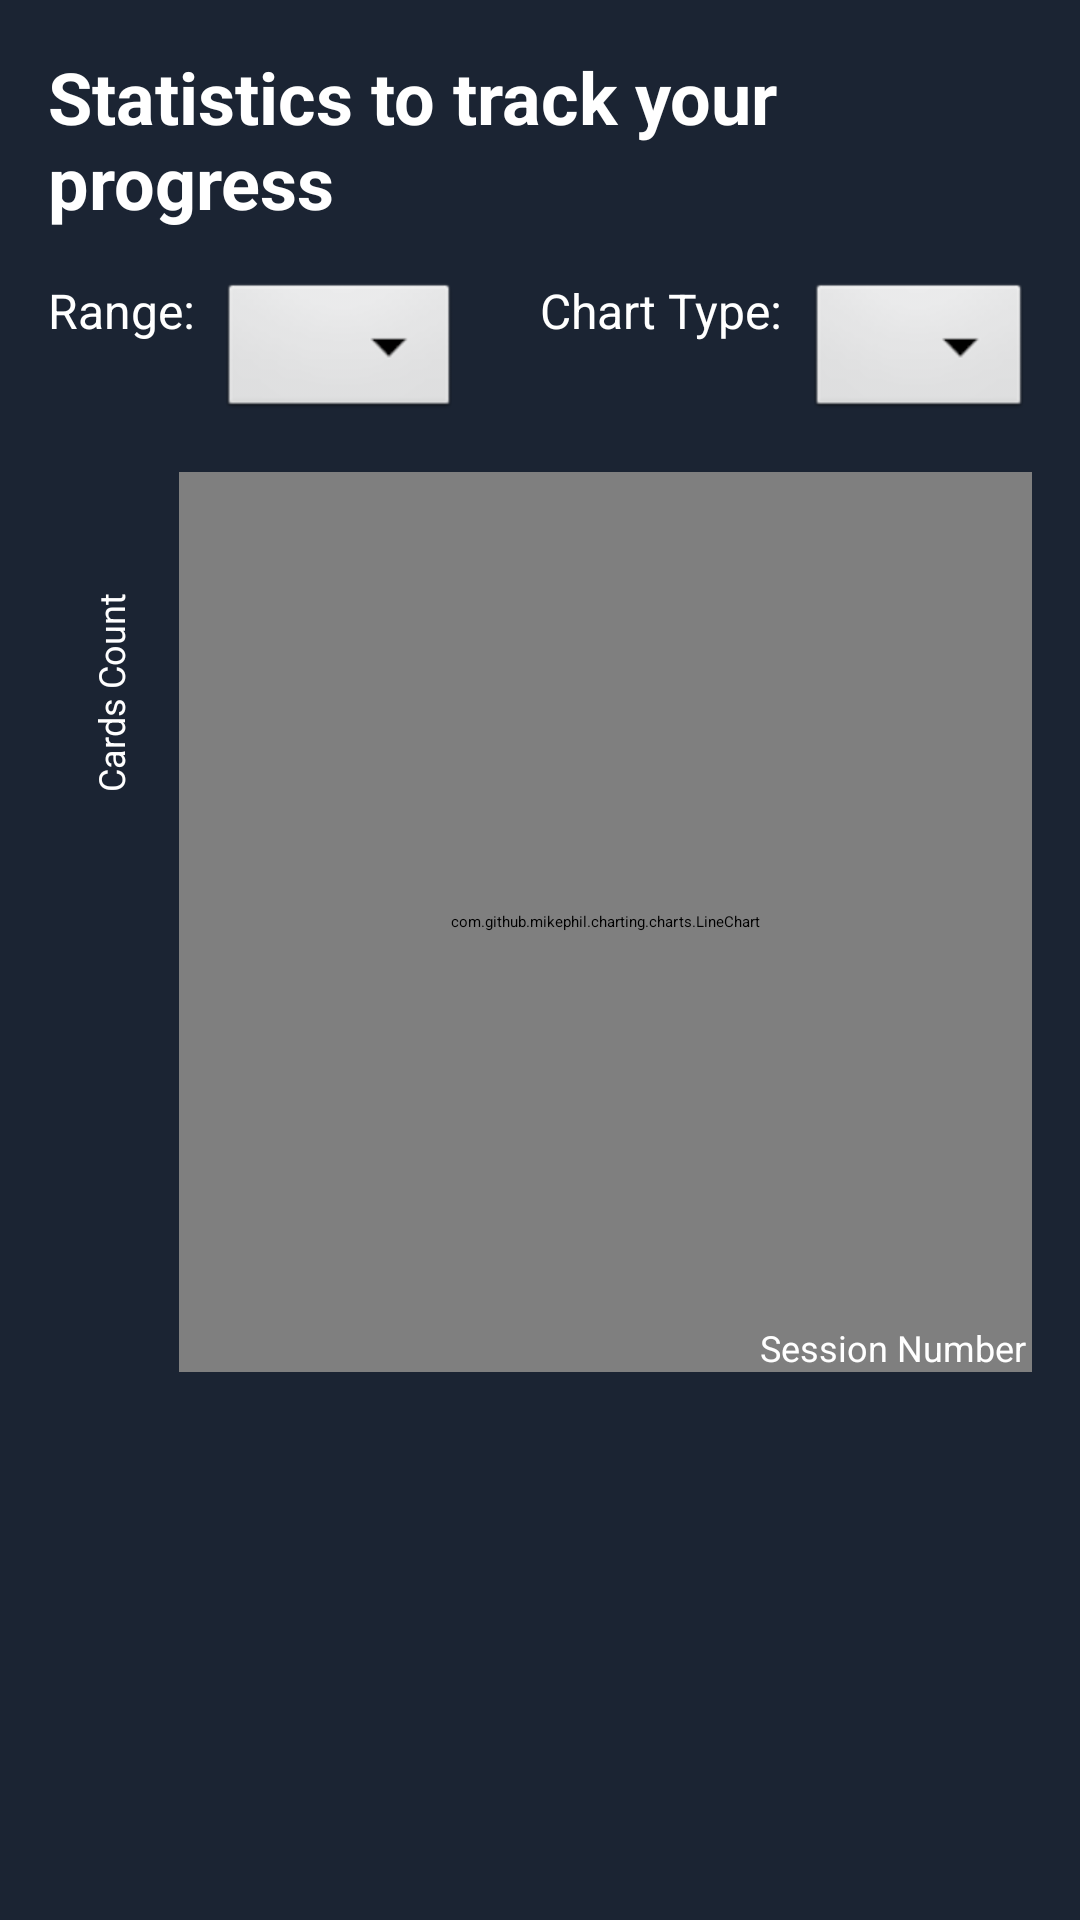

This screen was rendered from an Android layout file. Write that file and the resources it references.
<!-- AndroidManifest.xml: application theme Theme.Flashcard -->
<!-- res/layout/fragment_statistics.xml -->
<?xml version="1.0" encoding="utf-8"?>
<LinearLayout xmlns:android="http://schemas.android.com/apk/res/android"
    android:layout_width="match_parent"
    android:layout_height="match_parent"
    android:orientation="vertical"
    android:padding="16dp"
    android:background="#1B2433">

    
    <TextView
        android:layout_width="wrap_content"
        android:layout_height="wrap_content"
        android:text="Statistics to track your progress"
        android:textColor="#FFFFFF"
        android:textSize="24sp"
        android:textStyle="bold"
        android:layout_marginBottom="16dp"/>

    
    <LinearLayout
        android:layout_width="match_parent"
        android:layout_height="wrap_content"
        android:orientation="horizontal"
        android:layout_marginBottom="16dp">

        <LinearLayout
            android:layout_width="0dp"
            android:layout_weight="1"
            android:layout_height="wrap_content"
            android:orientation="horizontal">
            <TextView
                android:layout_width="wrap_content"
                android:layout_height="wrap_content"
                android:text="Range:"
                android:textColor="#FFFFFF"
                android:textSize="16sp"
                android:layout_marginEnd="8dp"/>
            <Spinner
                android:id="@+id/spinnerRange"
                android:layout_width="wrap_content"
                android:layout_height="wrap_content"
                android:background="@android:drawable/btn_dropdown"
                android:spinnerMode="dropdown"/>
        </LinearLayout>

        <LinearLayout
            android:layout_width="0dp"
            android:layout_weight="1"
            android:layout_height="wrap_content"
            android:orientation="horizontal">
            <TextView
                android:layout_width="wrap_content"
                android:layout_height="wrap_content"
                android:text="Chart Type:"
                android:textColor="#FFFFFF"
                android:textSize="16sp"
                android:layout_marginEnd="8dp"/>
            <Spinner
                android:id="@+id/spinnerChartType"
                android:layout_width="wrap_content"
                android:layout_height="wrap_content"
                android:background="@android:drawable/btn_dropdown"
                android:spinnerMode="dropdown"/>
        </LinearLayout>
    </LinearLayout>

    
    <RelativeLayout
        android:layout_width="match_parent"
        android:layout_height="300dp"
        android:layout_marginBottom="16dp">

        

        

        <TextView
            android:id="@+id/yAxisLabel"
            android:layout_width="wrap_content"
            android:layout_height="37dp"
            android:layout_alignParentStart="true"
            android:layout_alignParentTop="true"
            android:layout_marginStart="-23dp"
            android:layout_marginTop="55dp"
            android:gravity="bottom"
            android:padding="0dp"
            android:rotation="-90"
            android:text="Cards Count"
            android:textColor="#FFFFFF"
            android:textSize="12sp" />

        <com.github.mikephil.charting.charts.LineChart
            android:id="@+id/lineChart"
            android:layout_width="match_parent"
            android:layout_height="match_parent"
            android:layout_toEndOf="@id/yAxisLabel"
            android:layout_marginStart="0dp"/>

        
        <TextView
            android:id="@+id/xAxisLabel"
            android:layout_width="wrap_content"
            android:layout_height="wrap_content"
            android:layout_alignParentEnd="true"
            android:layout_alignParentBottom="true"
            android:layout_marginEnd="2dp"
            android:layout_marginBottom="0dp"
            android:text="Session Number"
            android:textColor="#FFFFFF"
            android:textSize="12sp" />
    </RelativeLayout>

    

    
    <Button
        android:id="@+id/btnClearRecords"
        android:layout_width="wrap_content"
        android:layout_height="wrap_content"
        android:text="Clear Records"
        android:textColor="#FFFFFF"
        android:visibility="gone"
        android:backgroundTint="#00C4B4"
        android:layout_gravity="center"
        android:paddingHorizontal="16dp"/>

</LinearLayout>
<!-- resources referenced by this layout -->
<resources>

</resources>
